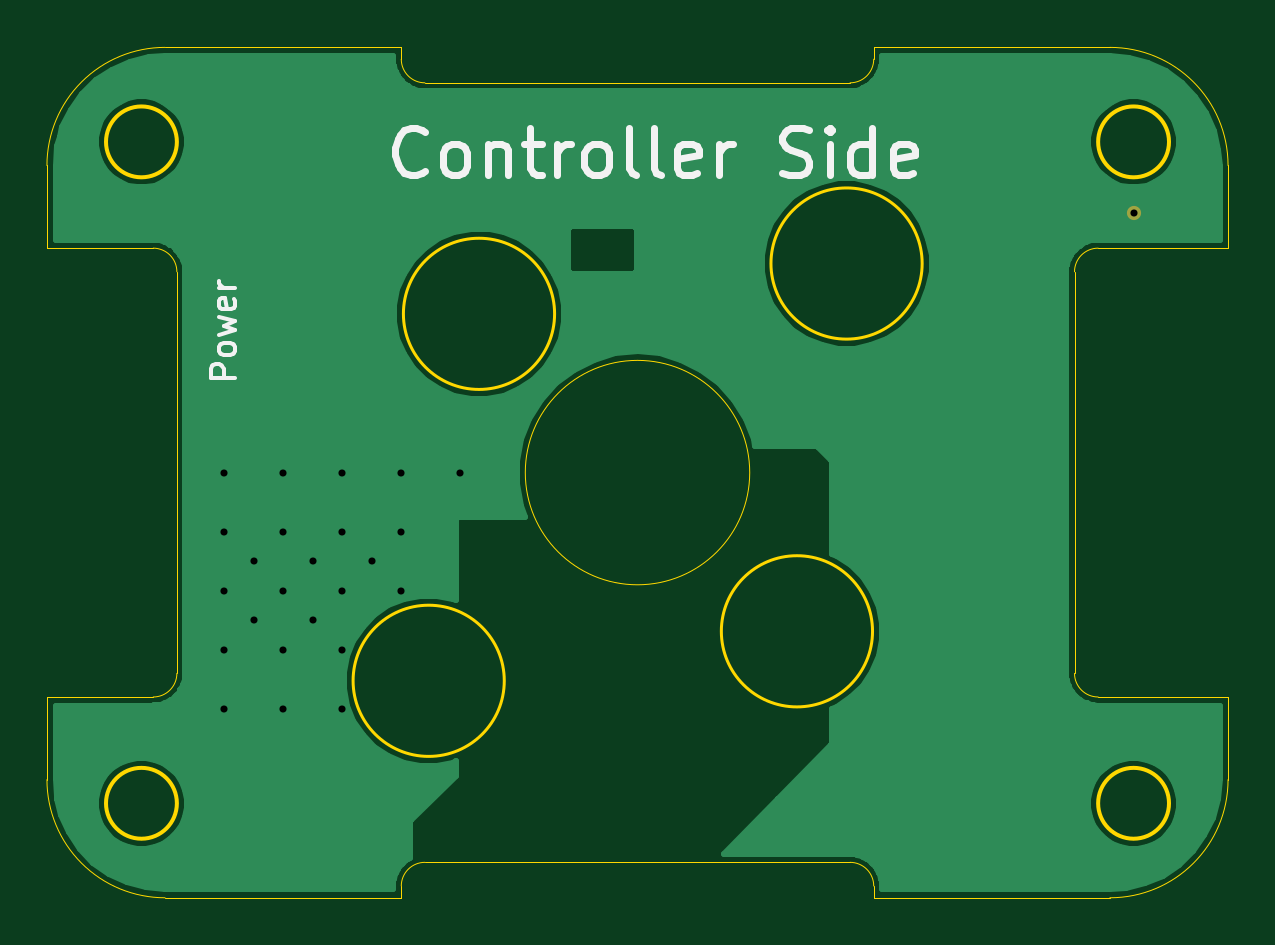
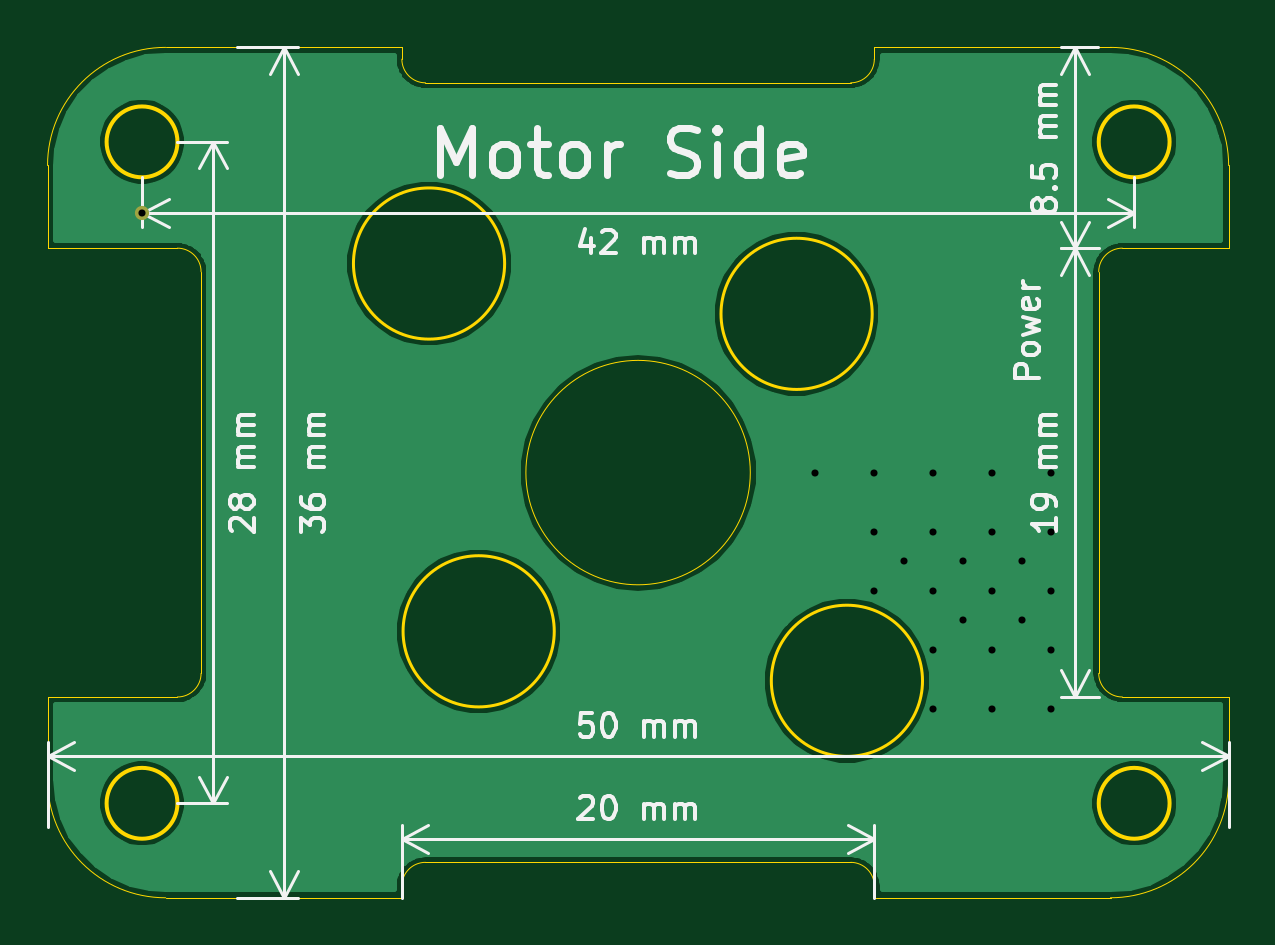
Circuit board: 10 layer files. Board 50.0 x 36.0 mm.
- bottom_copper: Driver-B_Cu.gbl (34035 bytes)
- bottom_mask: Driver-B_Mask.gbs (547 bytes)
- paste: Driver-B_Paste.gbp (493 bytes)
- bottom_silk: Driver-B_SilkS.gbo (19114 bytes)
- outline: Driver-Edge_Cuts.gm1 (3317 bytes)
- top_copper: Driver-F_Cu.gtl (36485 bytes)
- top_mask: Driver-F_Mask.gts (547 bytes)
- paste: Driver-F_Paste.gtp (493 bytes)
- top_silk: Driver-F_SilkS.gto (5823 bytes)
- drill: Driver-PTH.drl (471 bytes)

=== bottom_copper: Driver-B_Cu.gbl (34035 bytes, source omitted) ===
=== bottom_mask: Driver-B_Mask.gbs ===
G04 #@! TF.GenerationSoftware,KiCad,Pcbnew,(5.1.9)-1*
G04 #@! TF.CreationDate,2021-08-06T09:53:28+02:00*
G04 #@! TF.ProjectId,Driver,44726976-6572-42e6-9b69-6361645f7063,rev?*
G04 #@! TF.SameCoordinates,Original*
G04 #@! TF.FileFunction,Soldermask,Bot*
G04 #@! TF.FilePolarity,Negative*
%FSLAX46Y46*%
G04 Gerber Fmt 4.6, Leading zero omitted, Abs format (unit mm)*
G04 Created by KiCad (PCBNEW (5.1.9)-1) date 2021-08-06 09:53:28*
%MOMM*%
%LPD*%
G01*
G04 APERTURE LIST*
%ADD10C,0.600000*%
G04 APERTURE END LIST*
D10*
X162617904Y-82513591D03*
M02*

=== paste: Driver-B_Paste.gbp ===
G04 #@! TF.GenerationSoftware,KiCad,Pcbnew,(5.1.9)-1*
G04 #@! TF.CreationDate,2021-08-06T09:53:28+02:00*
G04 #@! TF.ProjectId,Driver,44726976-6572-42e6-9b69-6361645f7063,rev?*
G04 #@! TF.SameCoordinates,Original*
G04 #@! TF.FileFunction,Paste,Bot*
G04 #@! TF.FilePolarity,Positive*
%FSLAX46Y46*%
G04 Gerber Fmt 4.6, Leading zero omitted, Abs format (unit mm)*
G04 Created by KiCad (PCBNEW (5.1.9)-1) date 2021-08-06 09:53:28*
%MOMM*%
%LPD*%
G01*
G04 APERTURE LIST*
G04 APERTURE END LIST*
M02*

=== bottom_silk: Driver-B_SilkS.gbo (19114 bytes, source omitted) ===
=== outline: Driver-Edge_Cuts.gm1 ===
G04 #@! TF.GenerationSoftware,KiCad,Pcbnew,(5.1.9)-1*
G04 #@! TF.CreationDate,2021-08-06T09:53:28+02:00*
G04 #@! TF.ProjectId,Driver,44726976-6572-42e6-9b69-6361645f7063,rev?*
G04 #@! TF.SameCoordinates,Original*
G04 #@! TF.FileFunction,Profile,NP*
%FSLAX46Y46*%
G04 Gerber Fmt 4.6, Leading zero omitted, Abs format (unit mm)*
G04 Created by KiCad (PCBNEW (5.1.9)-1) date 2021-08-06 09:53:28*
%MOMM*%
%LPD*%
G01*
G04 APERTURE LIST*
G04 #@! TA.AperFunction,Profile*
%ADD10C,0.050000*%
G04 #@! TD*
G04 #@! TA.AperFunction,Profile*
%ADD11C,0.120000*%
G04 #@! TD*
G04 #@! TA.AperFunction,Profile*
%ADD12C,0.150000*%
G04 #@! TD*
G04 APERTURE END LIST*
D10*
X150617904Y-110013591D02*
G75*
G02*
X151617904Y-111013591I0J-1000000D01*
G01*
X161617904Y-111513591D02*
X151617904Y-111513591D01*
X131617904Y-111013591D02*
G75*
G02*
X132617904Y-110013591I1000000J0D01*
G01*
X131617904Y-111513591D02*
X121617904Y-111513591D01*
X151617904Y-111513591D02*
X151617904Y-111013591D01*
X150617904Y-110013591D02*
X132617904Y-110013591D01*
X131617904Y-111013591D02*
X131617904Y-111513591D01*
X132617904Y-77013591D02*
G75*
G02*
X131617904Y-76013591I0J1000000D01*
G01*
X121617904Y-75513591D02*
X131617904Y-75513591D01*
X151617904Y-76013591D02*
G75*
G02*
X150617904Y-77013591I-1000000J0D01*
G01*
X151617904Y-75513591D02*
X161617904Y-75513591D01*
X131617904Y-75513591D02*
X131617904Y-76013591D01*
X132617904Y-77013591D02*
X150617904Y-77013591D01*
X151617904Y-76013591D02*
X151617904Y-75513591D01*
X161117904Y-103013591D02*
G75*
G02*
X160117904Y-102013591I0J1000000D01*
G01*
X160117904Y-85013591D02*
G75*
G02*
X161117904Y-84013591I1000000J0D01*
G01*
X122117904Y-102013591D02*
G75*
G02*
X121117904Y-103013591I-1000000J0D01*
G01*
X121117904Y-84013591D02*
G75*
G02*
X122117904Y-85013591I0J-1000000D01*
G01*
X146367904Y-93513591D02*
G75*
G03*
X146367904Y-93513591I-4750000J0D01*
G01*
X116617904Y-103013591D02*
X116617904Y-106513591D01*
X116617904Y-80513591D02*
X116617904Y-84013591D01*
X166617904Y-84013591D02*
X166617904Y-80513591D01*
X166617904Y-106513591D02*
X166617904Y-103013591D01*
X161117904Y-103013591D02*
X166617904Y-103013591D01*
X160117904Y-85013591D02*
X160117904Y-102013591D01*
X166617904Y-84013591D02*
X161117904Y-84013591D01*
X121117904Y-84013591D02*
X116617904Y-84013591D01*
X122117904Y-102013591D02*
X122117904Y-85013591D01*
X116617904Y-103013591D02*
X121117904Y-103013591D01*
D11*
X138107904Y-86793591D02*
G75*
G03*
X138107904Y-86793591I-3200000J0D01*
G01*
X135977904Y-102328591D02*
G75*
G03*
X135977904Y-102328591I-3200000J0D01*
G01*
X151567243Y-100232930D02*
G75*
G03*
X151567243Y-100232930I-3200000J0D01*
G01*
X153667904Y-84663591D02*
G75*
G03*
X153667904Y-84663591I-3200000J0D01*
G01*
D12*
X122117904Y-79513591D02*
G75*
G03*
X122117904Y-79513591I-1500000J0D01*
G01*
X164117904Y-79513591D02*
G75*
G03*
X164117904Y-79513591I-1500000J0D01*
G01*
D10*
X116617904Y-80513591D02*
G75*
G02*
X121617904Y-75513591I5000000J0D01*
G01*
X121617904Y-111513591D02*
G75*
G02*
X116617904Y-106513591I0J5000000D01*
G01*
D12*
X122117904Y-107513591D02*
G75*
G03*
X122117904Y-107513591I-1500000J0D01*
G01*
D10*
X166617904Y-106513591D02*
G75*
G02*
X161617904Y-111513591I-5000000J0D01*
G01*
X161617904Y-75513591D02*
G75*
G02*
X166617904Y-80513591I0J-5000000D01*
G01*
D12*
X164117904Y-107513591D02*
G75*
G03*
X164117904Y-107513591I-1500000J0D01*
G01*
M02*

=== top_copper: Driver-F_Cu.gtl (36485 bytes, source omitted) ===
=== top_mask: Driver-F_Mask.gts ===
G04 #@! TF.GenerationSoftware,KiCad,Pcbnew,(5.1.9)-1*
G04 #@! TF.CreationDate,2021-08-06T09:53:28+02:00*
G04 #@! TF.ProjectId,Driver,44726976-6572-42e6-9b69-6361645f7063,rev?*
G04 #@! TF.SameCoordinates,Original*
G04 #@! TF.FileFunction,Soldermask,Top*
G04 #@! TF.FilePolarity,Negative*
%FSLAX46Y46*%
G04 Gerber Fmt 4.6, Leading zero omitted, Abs format (unit mm)*
G04 Created by KiCad (PCBNEW (5.1.9)-1) date 2021-08-06 09:53:28*
%MOMM*%
%LPD*%
G01*
G04 APERTURE LIST*
%ADD10C,0.600000*%
G04 APERTURE END LIST*
D10*
X162617904Y-82513591D03*
M02*

=== paste: Driver-F_Paste.gtp ===
G04 #@! TF.GenerationSoftware,KiCad,Pcbnew,(5.1.9)-1*
G04 #@! TF.CreationDate,2021-08-06T09:53:28+02:00*
G04 #@! TF.ProjectId,Driver,44726976-6572-42e6-9b69-6361645f7063,rev?*
G04 #@! TF.SameCoordinates,Original*
G04 #@! TF.FileFunction,Paste,Top*
G04 #@! TF.FilePolarity,Positive*
%FSLAX46Y46*%
G04 Gerber Fmt 4.6, Leading zero omitted, Abs format (unit mm)*
G04 Created by KiCad (PCBNEW (5.1.9)-1) date 2021-08-06 09:53:28*
%MOMM*%
%LPD*%
G01*
G04 APERTURE LIST*
G04 APERTURE END LIST*
M02*

=== top_silk: Driver-F_SilkS.gto ===
G04 #@! TF.GenerationSoftware,KiCad,Pcbnew,(5.1.9)-1*
G04 #@! TF.CreationDate,2021-08-06T09:53:28+02:00*
G04 #@! TF.ProjectId,Driver,44726976-6572-42e6-9b69-6361645f7063,rev?*
G04 #@! TF.SameCoordinates,Original*
G04 #@! TF.FileFunction,Legend,Top*
G04 #@! TF.FilePolarity,Positive*
%FSLAX46Y46*%
G04 Gerber Fmt 4.6, Leading zero omitted, Abs format (unit mm)*
G04 Created by KiCad (PCBNEW (5.1.9)-1) date 2021-08-06 09:53:28*
%MOMM*%
%LPD*%
G01*
G04 APERTURE LIST*
%ADD10C,0.150000*%
%ADD11C,0.300000*%
%ADD12C,0.600000*%
G04 APERTURE END LIST*
D10*
X124570284Y-89489781D02*
X123570284Y-89489781D01*
X123570284Y-89108829D01*
X123617904Y-89013591D01*
X123665523Y-88965971D01*
X123760761Y-88918352D01*
X123903618Y-88918352D01*
X123998856Y-88965971D01*
X124046475Y-89013591D01*
X124094094Y-89108829D01*
X124094094Y-89489781D01*
X124570284Y-88346924D02*
X124522665Y-88442162D01*
X124475046Y-88489781D01*
X124379808Y-88537400D01*
X124094094Y-88537400D01*
X123998856Y-88489781D01*
X123951237Y-88442162D01*
X123903618Y-88346924D01*
X123903618Y-88204067D01*
X123951237Y-88108829D01*
X123998856Y-88061210D01*
X124094094Y-88013591D01*
X124379808Y-88013591D01*
X124475046Y-88061210D01*
X124522665Y-88108829D01*
X124570284Y-88204067D01*
X124570284Y-88346924D01*
X123903618Y-87680257D02*
X124570284Y-87489781D01*
X124094094Y-87299305D01*
X124570284Y-87108829D01*
X123903618Y-86918352D01*
X124522665Y-86156448D02*
X124570284Y-86251686D01*
X124570284Y-86442162D01*
X124522665Y-86537400D01*
X124427427Y-86585019D01*
X124046475Y-86585019D01*
X123951237Y-86537400D01*
X123903618Y-86442162D01*
X123903618Y-86251686D01*
X123951237Y-86156448D01*
X124046475Y-86108829D01*
X124141713Y-86108829D01*
X124236951Y-86585019D01*
X124570284Y-85680257D02*
X123903618Y-85680257D01*
X124094094Y-85680257D02*
X123998856Y-85632638D01*
X123951237Y-85585019D01*
X123903618Y-85489781D01*
X123903618Y-85394543D01*
D11*
X132605999Y-80727876D02*
X132510761Y-80823114D01*
X132225046Y-80918352D01*
X132034570Y-80918352D01*
X131748856Y-80823114D01*
X131558380Y-80632638D01*
X131463142Y-80442162D01*
X131367904Y-80061210D01*
X131367904Y-79775495D01*
X131463142Y-79394543D01*
X131558380Y-79204067D01*
X131748856Y-79013591D01*
X132034570Y-78918352D01*
X132225046Y-78918352D01*
X132510761Y-79013591D01*
X132605999Y-79108829D01*
X133748856Y-80918352D02*
X133558380Y-80823114D01*
X133463142Y-80727876D01*
X133367904Y-80537400D01*
X133367904Y-79965971D01*
X133463142Y-79775495D01*
X133558380Y-79680257D01*
X133748856Y-79585019D01*
X134034570Y-79585019D01*
X134225046Y-79680257D01*
X134320284Y-79775495D01*
X134415523Y-79965971D01*
X134415523Y-80537400D01*
X134320284Y-80727876D01*
X134225046Y-80823114D01*
X134034570Y-80918352D01*
X133748856Y-80918352D01*
X135272665Y-79585019D02*
X135272665Y-80918352D01*
X135272665Y-79775495D02*
X135367904Y-79680257D01*
X135558380Y-79585019D01*
X135844094Y-79585019D01*
X136034570Y-79680257D01*
X136129808Y-79870733D01*
X136129808Y-80918352D01*
X136796475Y-79585019D02*
X137558380Y-79585019D01*
X137082189Y-78918352D02*
X137082189Y-80632638D01*
X137177427Y-80823114D01*
X137367904Y-80918352D01*
X137558380Y-80918352D01*
X138225046Y-80918352D02*
X138225046Y-79585019D01*
X138225046Y-79965971D02*
X138320284Y-79775495D01*
X138415523Y-79680257D01*
X138605999Y-79585019D01*
X138796475Y-79585019D01*
X139748856Y-80918352D02*
X139558380Y-80823114D01*
X139463142Y-80727876D01*
X139367904Y-80537400D01*
X139367904Y-79965971D01*
X139463142Y-79775495D01*
X139558380Y-79680257D01*
X139748856Y-79585019D01*
X140034570Y-79585019D01*
X140225046Y-79680257D01*
X140320284Y-79775495D01*
X140415523Y-79965971D01*
X140415523Y-80537400D01*
X140320284Y-80727876D01*
X140225046Y-80823114D01*
X140034570Y-80918352D01*
X139748856Y-80918352D01*
X141558380Y-80918352D02*
X141367904Y-80823114D01*
X141272665Y-80632638D01*
X141272665Y-78918352D01*
X142605999Y-80918352D02*
X142415523Y-80823114D01*
X142320284Y-80632638D01*
X142320284Y-78918352D01*
X144129808Y-80823114D02*
X143939332Y-80918352D01*
X143558380Y-80918352D01*
X143367904Y-80823114D01*
X143272665Y-80632638D01*
X143272665Y-79870733D01*
X143367904Y-79680257D01*
X143558380Y-79585019D01*
X143939332Y-79585019D01*
X144129808Y-79680257D01*
X144225046Y-79870733D01*
X144225046Y-80061210D01*
X143272665Y-80251686D01*
X145082189Y-80918352D02*
X145082189Y-79585019D01*
X145082189Y-79965971D02*
X145177427Y-79775495D01*
X145272665Y-79680257D01*
X145463142Y-79585019D01*
X145653618Y-79585019D01*
X147748856Y-80823114D02*
X148034570Y-80918352D01*
X148510761Y-80918352D01*
X148701237Y-80823114D01*
X148796475Y-80727876D01*
X148891713Y-80537400D01*
X148891713Y-80346924D01*
X148796475Y-80156448D01*
X148701237Y-80061210D01*
X148510761Y-79965971D01*
X148129808Y-79870733D01*
X147939332Y-79775495D01*
X147844094Y-79680257D01*
X147748856Y-79489781D01*
X147748856Y-79299305D01*
X147844094Y-79108829D01*
X147939332Y-79013591D01*
X148129808Y-78918352D01*
X148605999Y-78918352D01*
X148891713Y-79013591D01*
X149748856Y-80918352D02*
X149748856Y-79585019D01*
X149748856Y-78918352D02*
X149653618Y-79013591D01*
X149748856Y-79108829D01*
X149844094Y-79013591D01*
X149748856Y-78918352D01*
X149748856Y-79108829D01*
X151558380Y-80918352D02*
X151558380Y-78918352D01*
X151558380Y-80823114D02*
X151367904Y-80918352D01*
X150986951Y-80918352D01*
X150796475Y-80823114D01*
X150701237Y-80727876D01*
X150605999Y-80537400D01*
X150605999Y-79965971D01*
X150701237Y-79775495D01*
X150796475Y-79680257D01*
X150986951Y-79585019D01*
X151367904Y-79585019D01*
X151558380Y-79680257D01*
X153272665Y-80823114D02*
X153082189Y-80918352D01*
X152701237Y-80918352D01*
X152510761Y-80823114D01*
X152415523Y-80632638D01*
X152415523Y-79870733D01*
X152510761Y-79680257D01*
X152701237Y-79585019D01*
X153082189Y-79585019D01*
X153272665Y-79680257D01*
X153367904Y-79870733D01*
X153367904Y-80061210D01*
X152415523Y-80251686D01*
%LPC*%
D12*
X162617904Y-82513591D03*
M02*

=== drill: Driver-PTH.drl ===
M48
METRIC
T1C0.300
%
G90
G05
T1
X124.118Y-93.514
X124.118Y-96.014
X124.118Y-98.514
X124.118Y-101.014
X124.118Y-103.514
X125.368Y-97.264
X125.368Y-99.764
X126.618Y-93.514
X126.618Y-96.014
X126.618Y-98.514
X126.618Y-101.014
X126.618Y-103.514
X127.868Y-97.264
X127.868Y-99.764
X129.118Y-93.514
X129.118Y-96.014
X129.118Y-98.514
X129.118Y-101.014
X129.118Y-103.514
X130.368Y-97.264
X131.618Y-93.514
X131.618Y-96.014
X131.618Y-98.514
X134.118Y-93.514
X162.618Y-82.514
T0
M30

